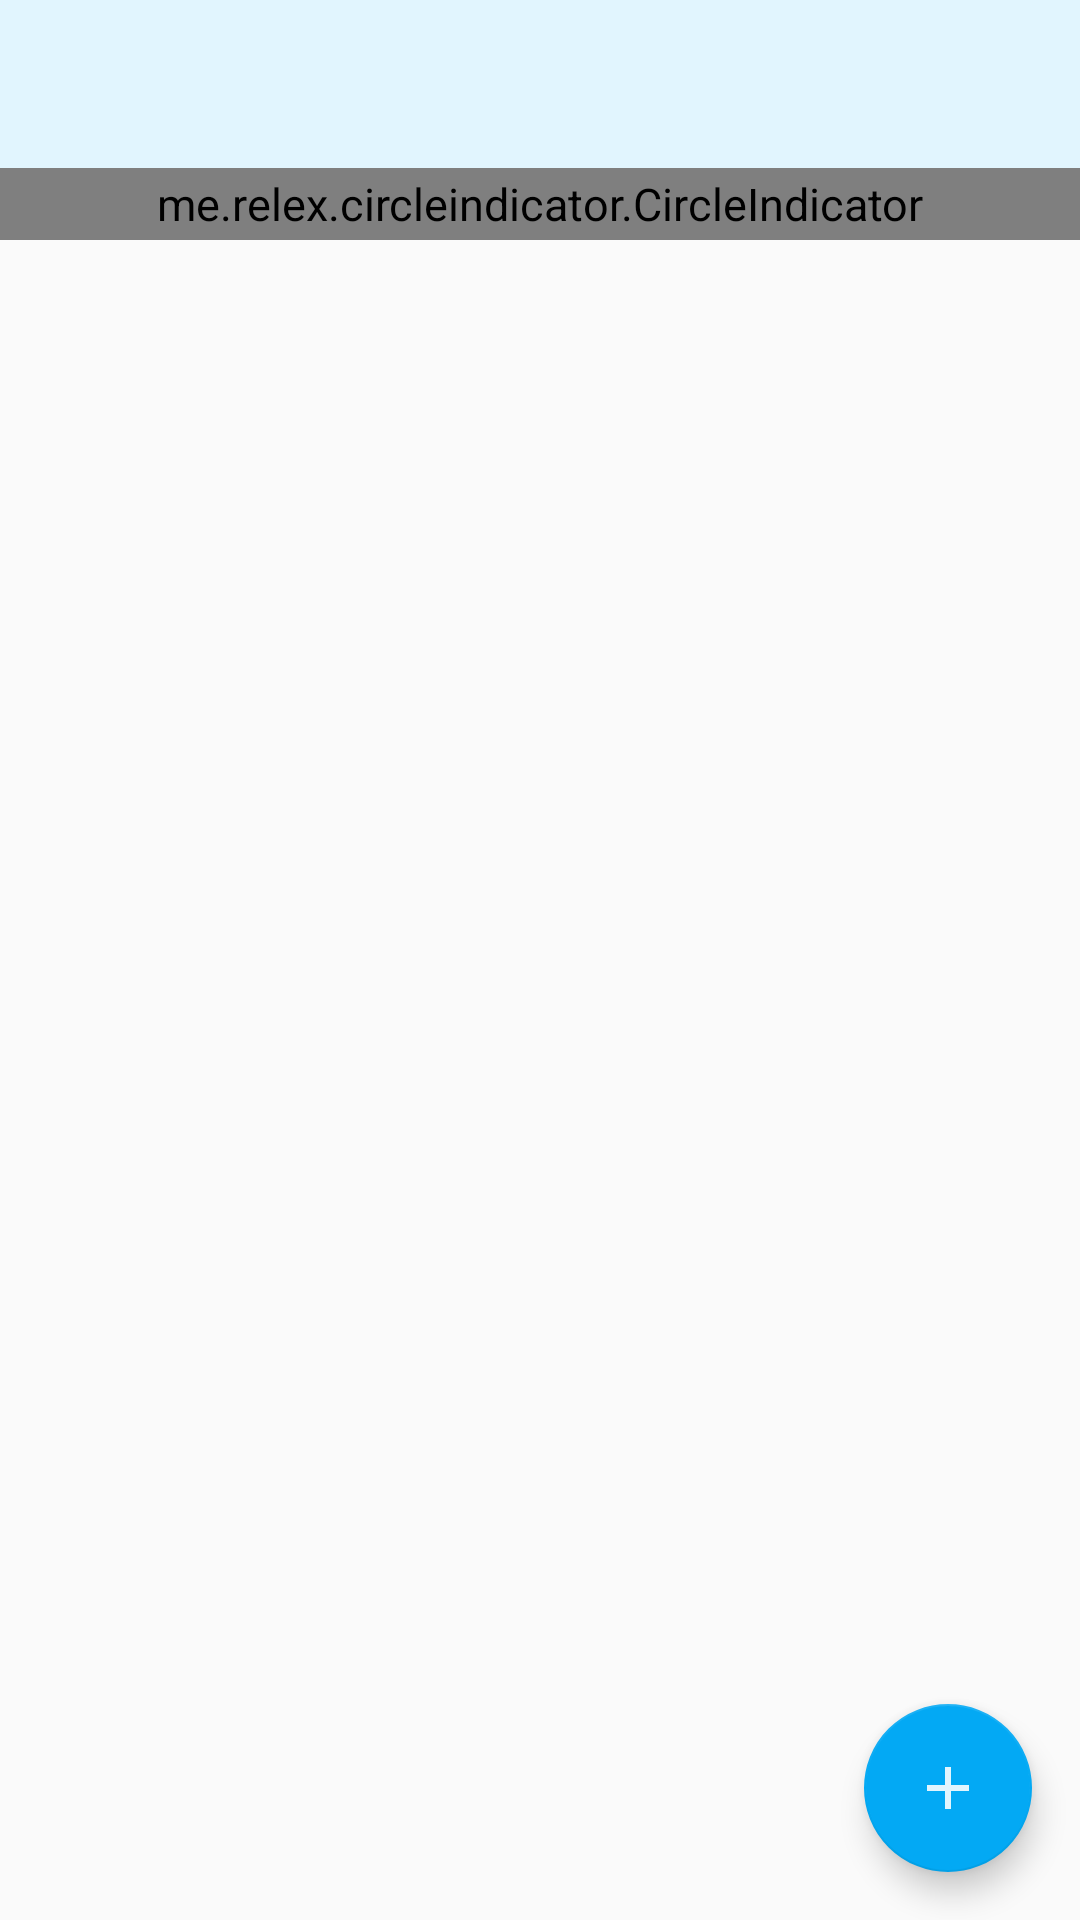

Here is an Android app screen rendered from its layout file. Give the layout XML and the strings, colors and styles it references.
<!-- AndroidManifest.xml: activity theme AppTheme.NoActionBar -->
<!-- res/layout/activity_main.xml -->
<?xml version="1.0" encoding="utf-8"?>
<android.support.design.widget.CoordinatorLayout xmlns:android="http://schemas.android.com/apk/res/android"
    xmlns:app="http://schemas.android.com/apk/res-auto"
    xmlns:tools="http://schemas.android.com/tools"
    android:layout_width="match_parent"
    android:layout_height="match_parent"
    android:fitsSystemWindows="true"
    tools:context="com.r3bl.todo_app.ui.MainActivity">

    <LinearLayout xmlns:android="http://schemas.android.com/apk/res/android"
        android:layout_width="match_parent"
        android:layout_height="match_parent"
        android:orientation="vertical">

        <include layout="@layout/main_appbar" />

        <me.relex.circleindicator.CircleIndicator
            android:id="@+id/indicator"
            android:background="?attr/colorPrimaryDark"
            android:layout_width="match_parent"
            android:layout_height="24dp"/>

        <include layout="@layout/main_viewpager" />

    </LinearLayout>

    <android.support.design.widget.FloatingActionButton
        android:id="@+id/fab"
        android:layout_width="wrap_content"
        android:layout_height="wrap_content"
        android:layout_gravity="bottom|end"
        android:layout_margin="@dimen/fab_margin"
        app:srcCompat="@drawable/ic_add_primarycolor_24dp" />

</android.support.design.widget.CoordinatorLayout>
<!-- res/layout/main_appbar.xml (included above) -->
<?xml version="1.0" encoding="utf-8"?>
<android.support.design.widget.AppBarLayout xmlns:app="http://schemas.android.com/apk/res-auto"
    xmlns:android="http://schemas.android.com/apk/res/android"
    xmlns:tools="http://schemas.android.com/tools"
    android:layout_width="match_parent"
    android:layout_height="wrap_content"
    android:theme="@style/AppTheme.AppBarOverlay"
    tools:showIn="@layout/main_activity">

    <android.support.v7.widget.Toolbar
        android:elevation="4dp"
        android:id="@+id/toolbar"
        android:layout_width="match_parent"
        android:layout_height="?attr/actionBarSize"
        android:background="?attr/colorPrimary"
        app:theme="@style/AppTheme.Toolbar"
        app:popupTheme="@style/AppTheme.PopupOverlay" />

</android.support.design.widget.AppBarLayout>
<!-- res/layout/main_viewpager.xml (included above) -->
<?xml version="1.0" encoding="utf-8"?>
<android.support.v4.view.ViewPager xmlns:android="http://schemas.android.com/apk/res/android"
    android:id="@+id/main_viewPager"
    android:layout_width="match_parent"
    android:layout_height="wrap_content">

    
    
    
    
    
    
    

    
    
    
    
    
    
    
    
    

</android.support.v4.view.ViewPager>
<!-- res/layout/main_activity.xml (included above) -->
<?xml version="1.0" encoding="utf-8"?>
<android.support.design.widget.CoordinatorLayout xmlns:android="http://schemas.android.com/apk/res/android"
    xmlns:app="http://schemas.android.com/apk/res-auto"
    xmlns:tools="http://schemas.android.com/tools"
    android:layout_width="match_parent"
    android:layout_height="match_parent"
    android:fitsSystemWindows="true"
    tools:context="com.r3bl.todo_app.ui.MainActivity">

    <LinearLayout xmlns:android="http://schemas.android.com/apk/res/android"
        android:layout_width="match_parent"
        android:layout_height="match_parent"
        android:orientation="vertical">

        <include layout="@layout/main_appbar" />

        <me.relex.circleindicator.CircleIndicator
            android:id="@+id/main_indicator"
            android:layout_width="match_parent"
            android:layout_height="24dp"
            android:background="?attr/colorPrimaryDark" />

        <include layout="@layout/main_viewpager" />

    </LinearLayout>

    <android.support.design.widget.FloatingActionButton
        android:id="@+id/fab"
        android:layout_width="wrap_content"
        android:layout_height="wrap_content"
        android:layout_gravity="bottom|end"
        android:layout_margin="@dimen/fab_margin"
        app:srcCompat="@drawable/ic_add_primarycolor_24dp" />

</android.support.design.widget.CoordinatorLayout>
<!-- resources referenced by this layout -->
<resources>
  <dimen name="fab_margin">16dp</dimen>
  <!-- drawable ic_add_primarycolor_24dp (drawable) -->
  <vector xmlns:android="http://schemas.android.com/apk/res/android"
      android:width="24dp"
      android:height="24dp"
      android:viewportHeight="24.0"
      android:viewportWidth="24.0">
      <path
          android:fillColor="?android:colorPrimary"
          android:pathData="M19,13h-6v6h-2v-6H5v-2h6V5h2v6h6v2z" />
  </vector>
  <style name="AppTheme.AppBarOverlay" parent="ThemeOverlay.AppCompat.Dark.ActionBar" />
  <style name="AppTheme.PopupOverlay" parent="ThemeOverlay.AppCompat.Light" />
  <style name="AppTheme.Toolbar" parent="ThemeOverlay.AppCompat.ActionBar">
          <item name="android:textColorPrimary">@color/textColor</item>
      </style>
  <style name="AppTheme.NoActionBar">
          <item name="windowActionBar">false</item>
          <item name="windowNoTitle">true</item>
      </style>
  <color name="textColor">@color/grey_800</color>
  <color name="grey_800">#424242</color>
</resources>
